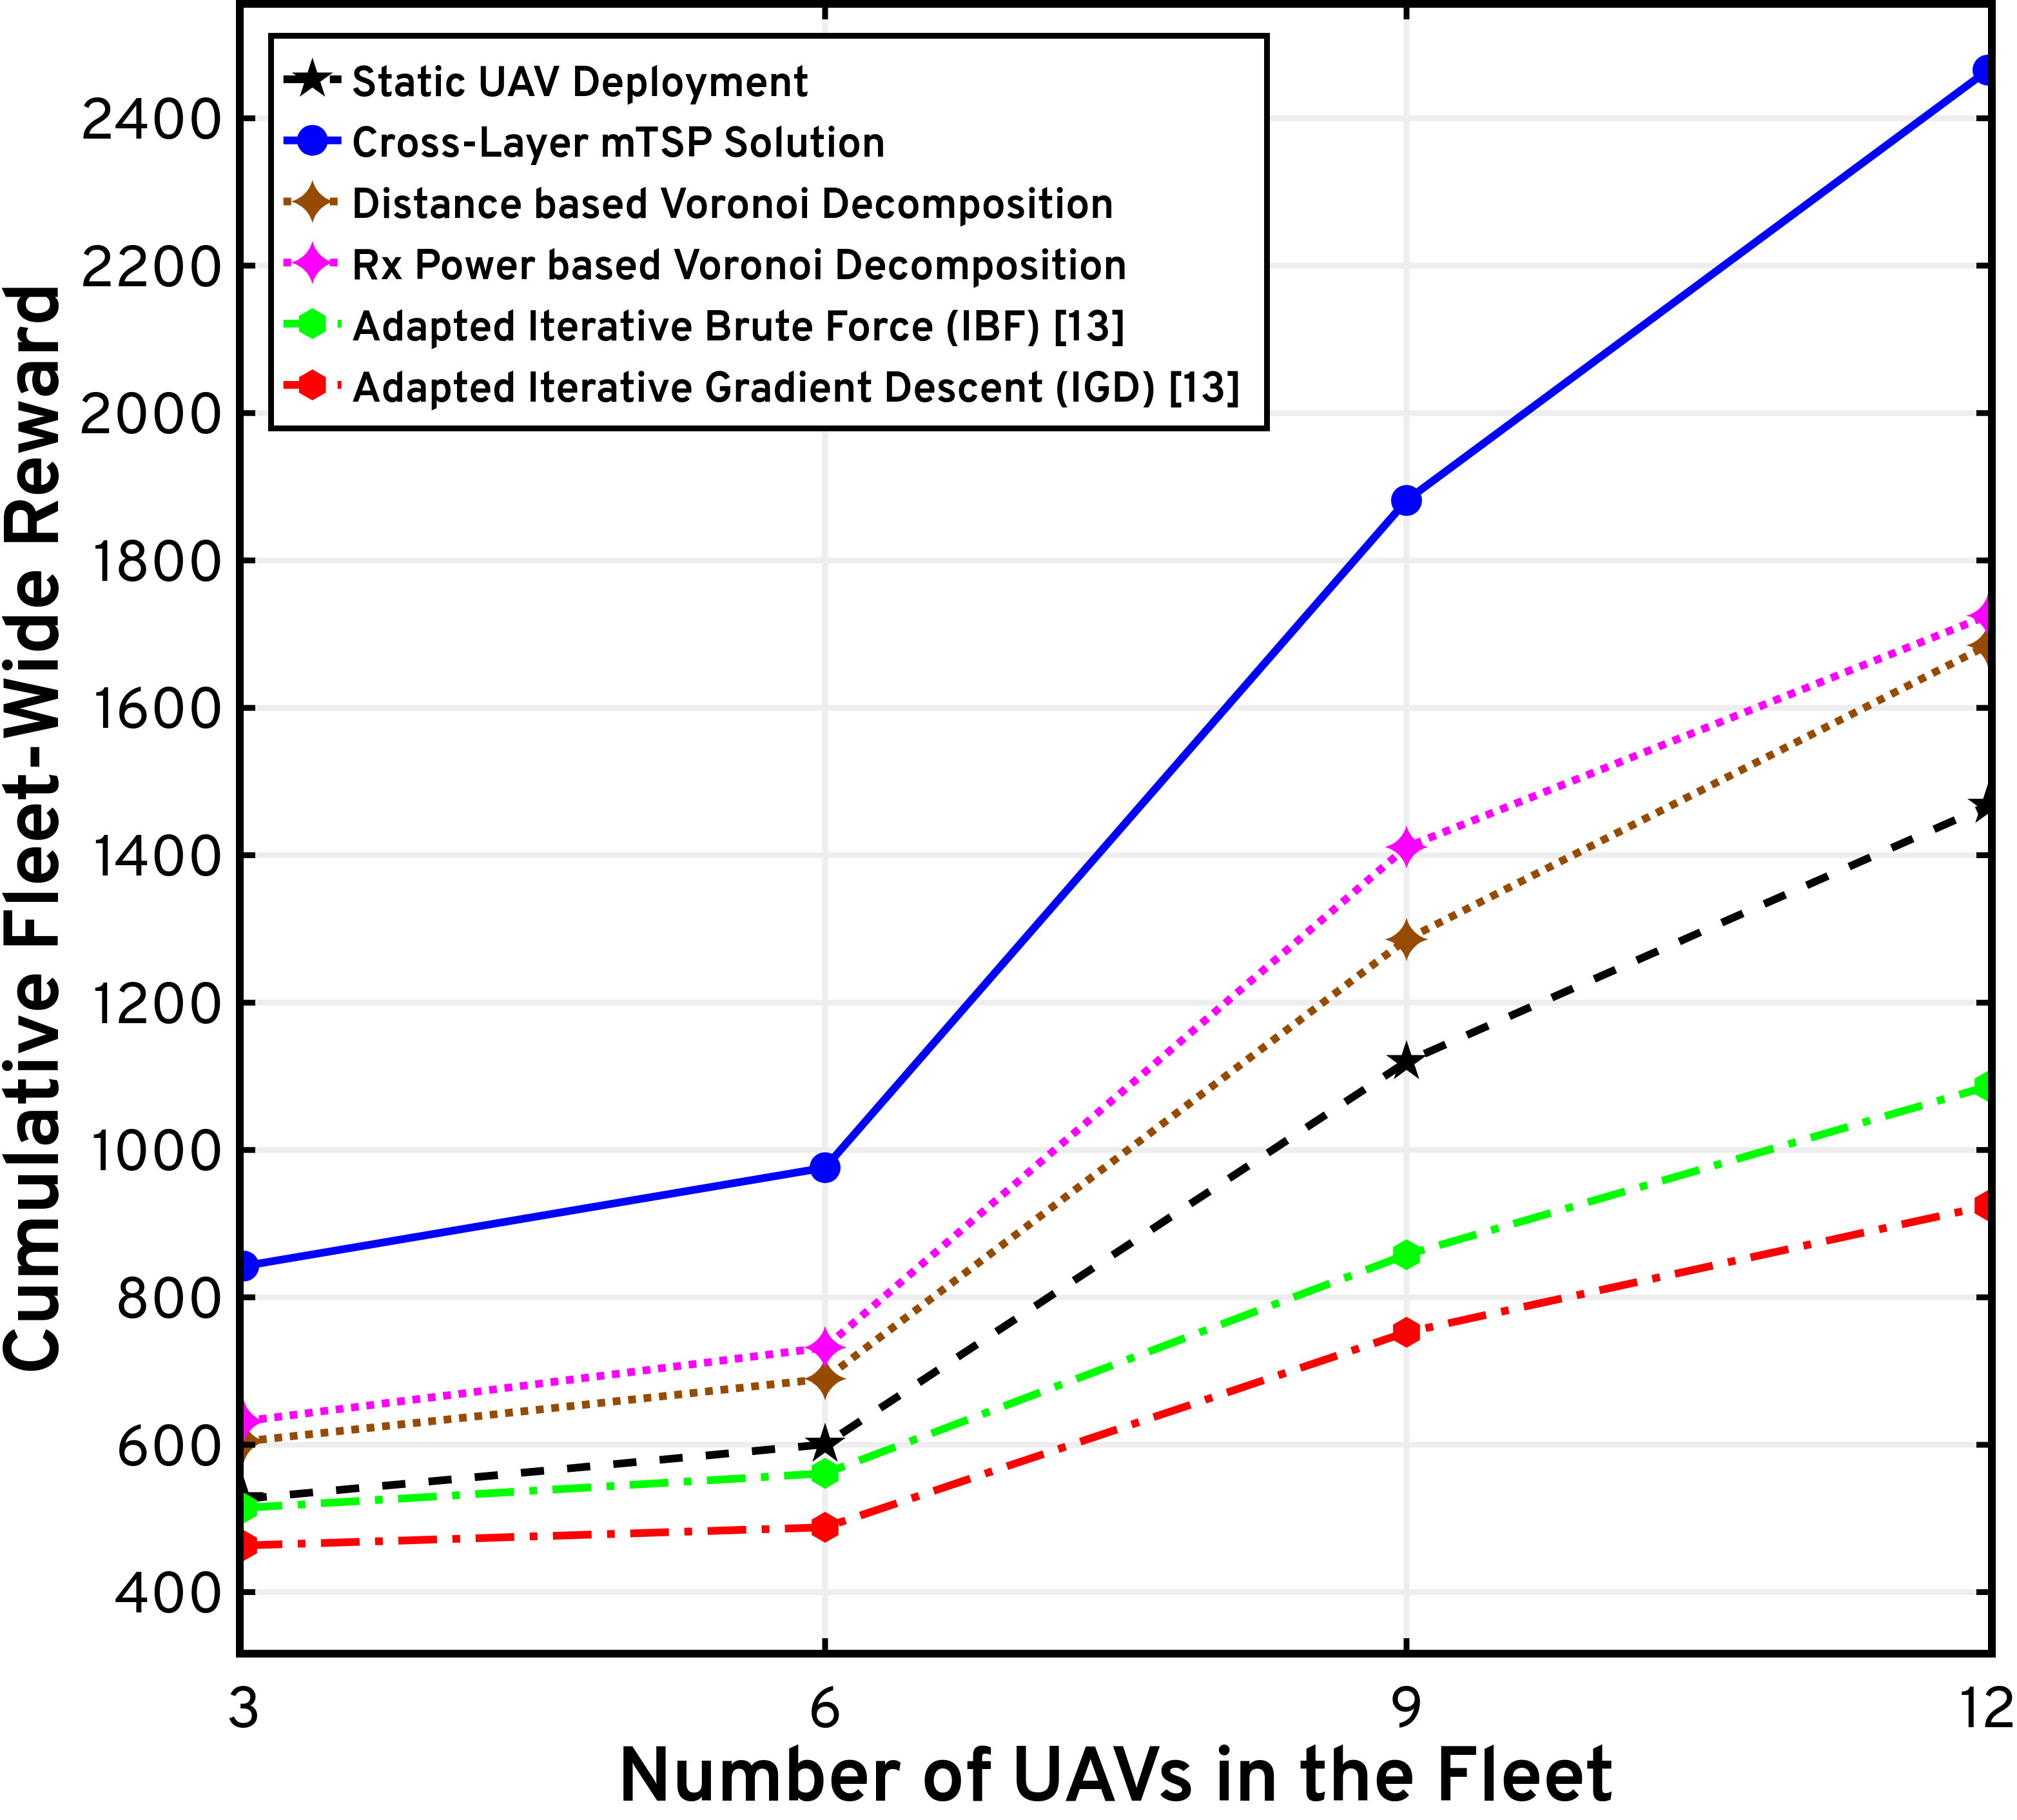

The data file committed next to this chart (first rows):
A, B, C, D, E, F, G
3, 526.5, 842.5, 463.4, 514.3, 604.5, 631.9
6, 600.6, 976, 488, 561.2, 689.6, 732.1
9, 1,119.87, 1,881.38, 752.5, 857.9, 1286, 1411
12, 1,467.49, 2,465.39, 924.5, 1,086.31, 1685, 1725
